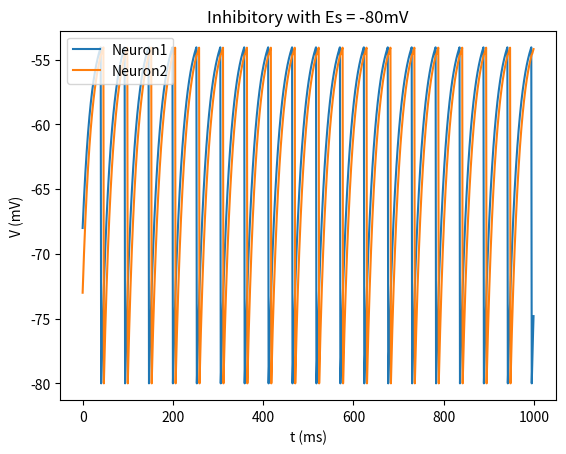
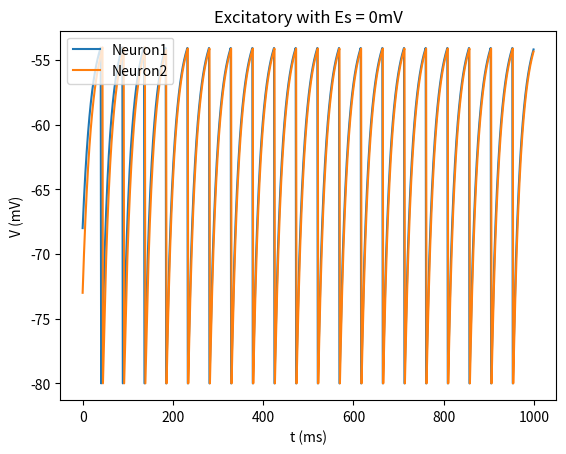

Reproduce these figures in Python, in order.
import matplotlib.pyplot as plt
import random
import numpy as np

def synapse():
    Vs1 = [V01]
    Vs2 = [V02]
    s1 = [0]
    s2 = [0]
    for i in range(0, t - 1):
        ds1 = -(s1[i] / tau_s)
        ds2 = -(s2[i] / tau_s)
        s1.append(s1[i] + ds1)
        s2.append(s1[i] + ds2)

        N1 = (El - Vs1[i] + RI + Rg * (Es - Vs1[i]) * s1[i]) / tau_m
        N2 = (El - Vs2[i] + RI + Rg * (Es - Vs2[i]) * s2[i]) / tau_m
        Vs1.append(Vs1[i] + N1)
        Vs2.append(Vs2[i] + N2)

        if Vs1[i + 1] >= Vt:
            Vs1[i + 1] = Vr
            s2[i + 1] += P
        if Vs2[i + 1] >= Vt:
            Vs2[i + 1] = Vr
            s1[i + 1] += P
    return Vs1, Vs2

t = 1000
tau_m = 20
tau_s = 10
El = -70
Vr = -80
Vt = -54
RI = 18
Rg = 0.15
Es = -80
P = 0.5
V01 = random.randint(-80, -54)
V02 = random.randint(-80, -54)

Vs1,Vs2 = synapse()
ts = np.linspace(0, 999, 1000)

plt.figure()
plt.plot(ts,Vs1,label='Neuron1')
plt.plot(ts,Vs2,label='Neuron2')
plt.xlabel("t (ms)")
plt.ylabel("V (mV)")
plt.title("Inhibitory with Es = -80mV")
plt.legend(loc=2)
plt.savefig('Question2_-80.png')

Es = 0
Vs1, Vs2 = synapse()
plt.figure()
plt.plot(ts,Vs1,label='Neuron1')
plt.plot(ts,Vs2,label='Neuron2')
plt.xlabel("t (ms)")
plt.ylabel("V (mV)")
plt.title("Excitatory with Es = 0mV")
plt.legend(loc=2)
plt.savefig('Question2_0.png')
plt.show()